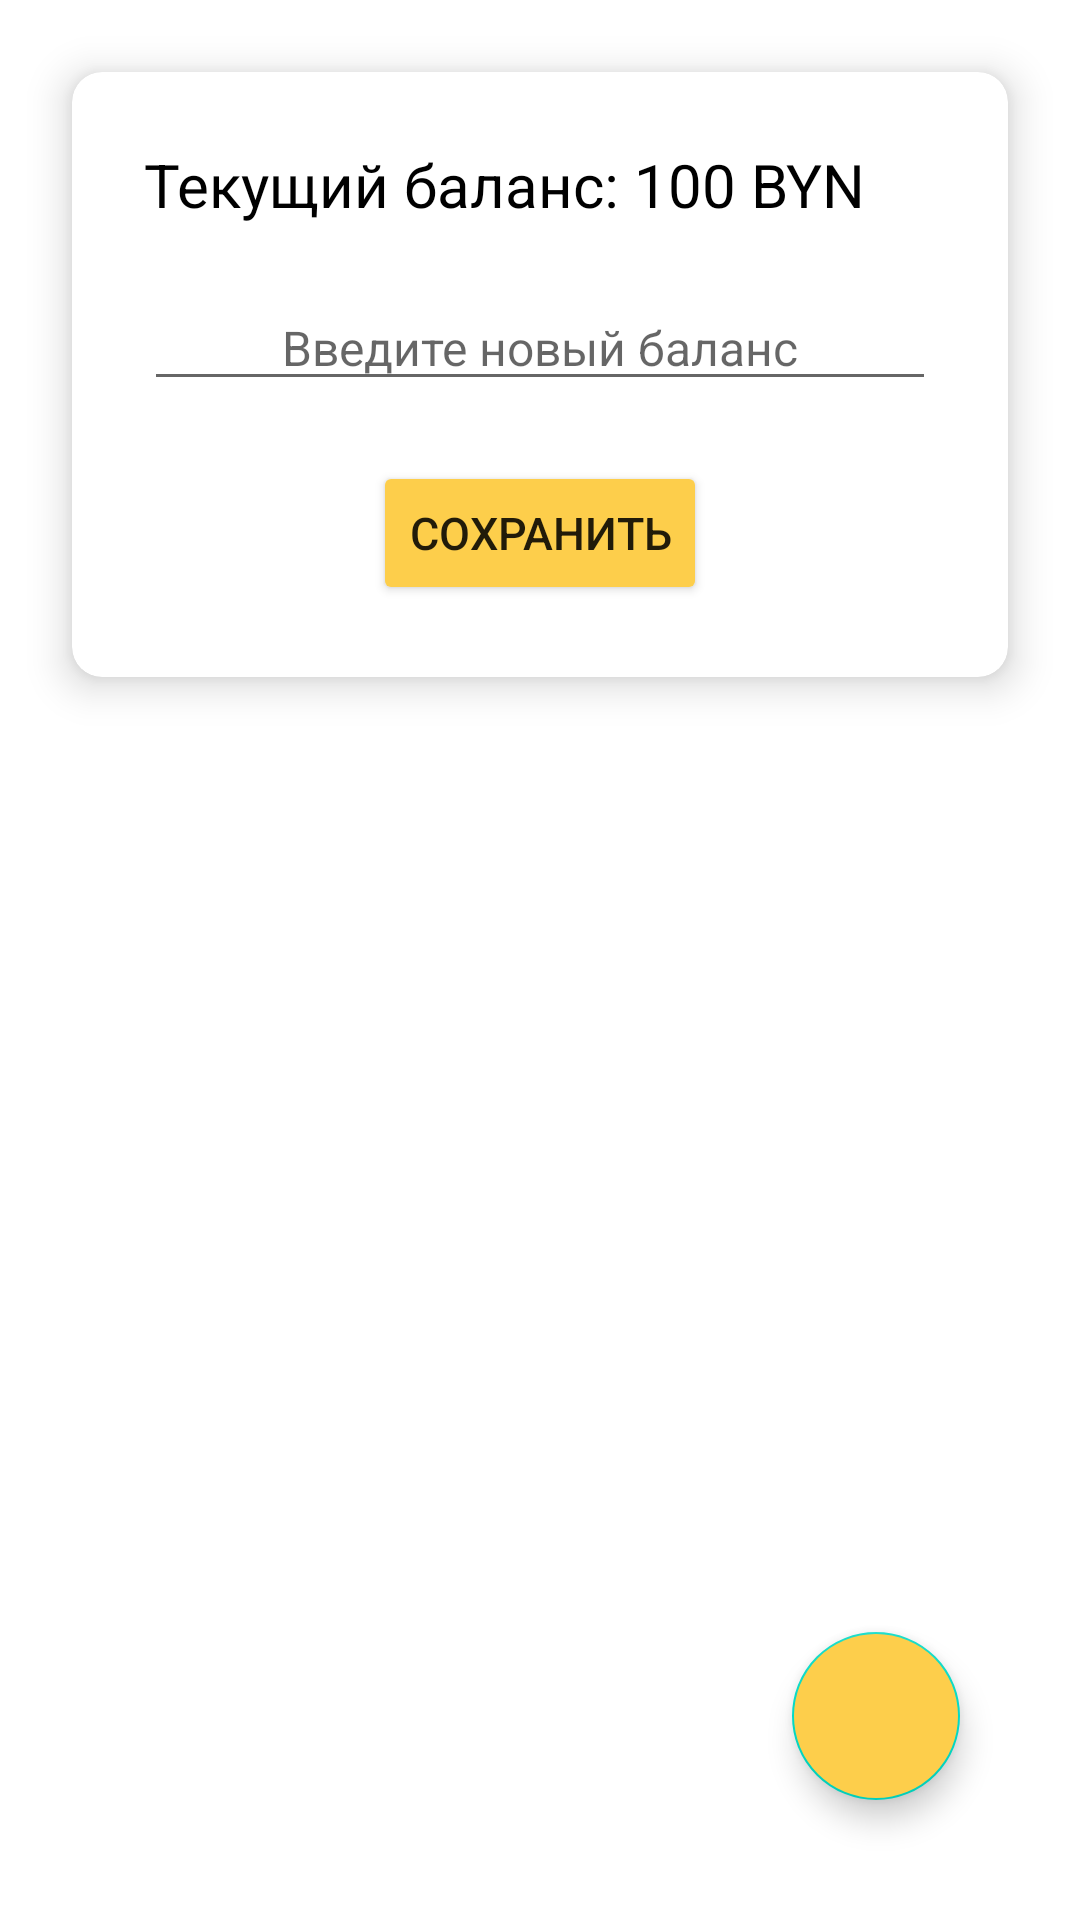

Here is an Android app screen rendered from its layout file. Give the layout XML and the strings, colors and styles it references.
<!-- AndroidManifest.xml: application theme Theme.Kursach -->
<!-- res/layout/fragment_home.xml -->
<?xml version="1.0" encoding="utf-8"?>
<RelativeLayout
    xmlns:android="http://schemas.android.com/apk/res/android"
    xmlns:tools="http://schemas.android.com/tools"
    xmlns:app="http://schemas.android.com/apk/res-auto"
    android:layout_width="match_parent"
    android:layout_height="match_parent"
    android:background="@color/white"
    tools:context=".fragments.HomeFragment">

    <androidx.cardview.widget.CardView
        android:id="@+id/card"
        android:layout_width="match_parent"
        android:layout_height="wrap_content"
        android:layout_gravity="center_horizontal"
        android:layout_margin="24dp"
        app:cardCornerRadius="10dp"
        app:cardElevation="8dp">

        <LinearLayout
            android:layout_width="match_parent"
            android:layout_height="wrap_content"
            android:orientation="vertical"
            android:padding="24dp">


            <TextView
                android:id="@+id/balanceTextView"
                android:layout_width="wrap_content"
                android:layout_height="wrap_content"
                android:text="Текущий баланс: 100 BYN"
                android:textSize="20sp"
                android:textColor="@color/black"/>


            <EditText
                android:id="@+id/newBalanceEditText"
                android:layout_width="match_parent"
                android:layout_height="wrap_content"
                android:hint="Введите новый баланс"
                android:inputType="numberDecimal"
                android:textSize="16sp"
                android:layout_marginTop="20dp"
                android:gravity="center"/>


            <Button
                android:id="@+id/saveBalance"
                android:layout_width="wrap_content"
                android:layout_height="wrap_content"
                android:layout_gravity="center"
                android:layout_marginTop="20dp"
                android:backgroundTint="@color/yellow"

                android:text="Сохранить"
                android:textSize="15sp"
                app:cornerRadius="20dp" />

        </LinearLayout>

    </androidx.cardview.widget.CardView>

    <androidx.recyclerview.widget.RecyclerView
        android:id="@+id/recyclerView"
        android:layout_width="match_parent"
        android:layout_height="match_parent"
        android:layout_below="@+id/card"
        android:layout_marginTop="-14dp"
        android:background="@color/white" />

    <com.google.android.material.floatingactionbutton.FloatingActionButton
        android:id="@+id/fab"
        android:layout_width="wrap_content"
        android:layout_height="wrap_content"
        android:layout_alignParentRight="true"
        android:layout_alignParentBottom="true"
        android:layout_marginStart="40dp"
        android:layout_marginTop="40dp"
        android:layout_marginEnd="40dp"
        android:layout_marginBottom="40dp"
        android:backgroundTint="@color/yellow"
        android:src="@drawable/baseline_add_24"
        app:tint="@color/white" />

</RelativeLayout>
<!-- resources referenced by this layout -->
<resources>
  <color name="black">#FF000000</color>
  <color name="white">#FFFFFFFF</color>
  <color name="yellow">#FDCE4B</color>
  <style name="Theme.Kursach" parent="Theme.MaterialComponents.DayNight.NoActionBar">
          <item name="colorPrimary">@color/black</item>
          
          <item name="colorOnPrimary">@color/white</item>
          
          <item name="colorSecondary">@color/teal_200</item>
          <item name="colorSecondaryVariant">@color/teal_700</item>
          <item name="colorOnSecondary">@color/black</item>
          
          <item name="android:statusBarColor">@color/white</item>
          
      </style>
  <color name="teal_200">#FF03DAC5</color>
  <color name="teal_700">#FF018786</color>
</resources>
